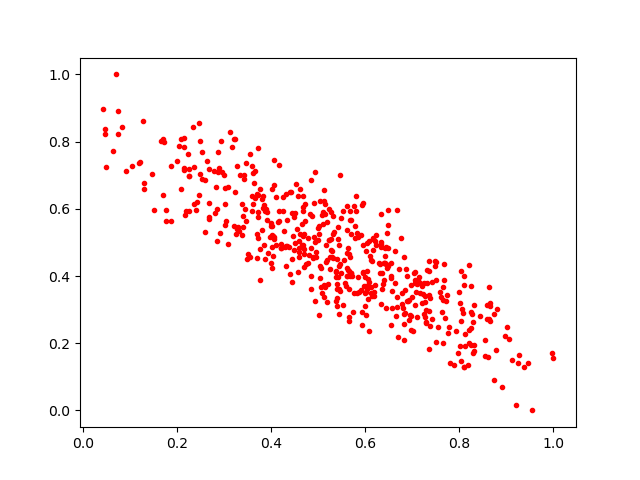

The file beside this chart, header and first rows:
0.6642585, 0.47562754
0.4606, 0.6591
0.5489, 0.5731
0.6069, 0.3301
0.7809, 0.1404
0.7773, 0.2486
0.8648, 0.3204
0.3287, 0.5403
0.6482, 0.5515
0.7229, 0.3466
0.6207, 0.3726
0.2144, 0.8093
0.3587, 0.6388
0.5033, 0.6219
0.3644, 0.6758
0.4662, 0.5543
0.6428, 0.4395
0.2832, 0.6659
0.405, 0.4583
0.5281, 0.5906
0.5219, 0.3758
0.5916, 0.5214
0.3463, 0.7373
0.3019, 0.5507
0.2007, 0.743
0.6349, 0.4096
0.5986, 0.3968
0.3724, 0.5911
0.2373, 0.615
0.3392, 0.6134
0.5453, 0.4922
0.5953, 0.4114
0.5223, 0.5982
0.2256, 0.5929
0.6575, 0.3567
0.7111, 0.3765
0.451, 0.5889
0.4891, 0.4579
0.07458, 0.8919
0.6474, 0.5283
0.7106, 0.2774
0.4698, 0.4275
0.7071, 0.3514
0.8621, 0.2721
0.5123, 0.6245
0.4793, 0.5119
0.6423, 0.482
0.8013, 0.3196
0.8599, 0.2728
0.2372, 0.7236
0.5766, 0.6089
0.825, 0.2935
0.4615, 0.5246
0.8322, 0.3126
0.3882, 0.6002
0.4603, 0.4846
0.5065, 0.4228
0.4672, 0.6064
0.6449, 0.4853
0.7206, 0.3209
0.524, 0.5057
... 477 more rows
